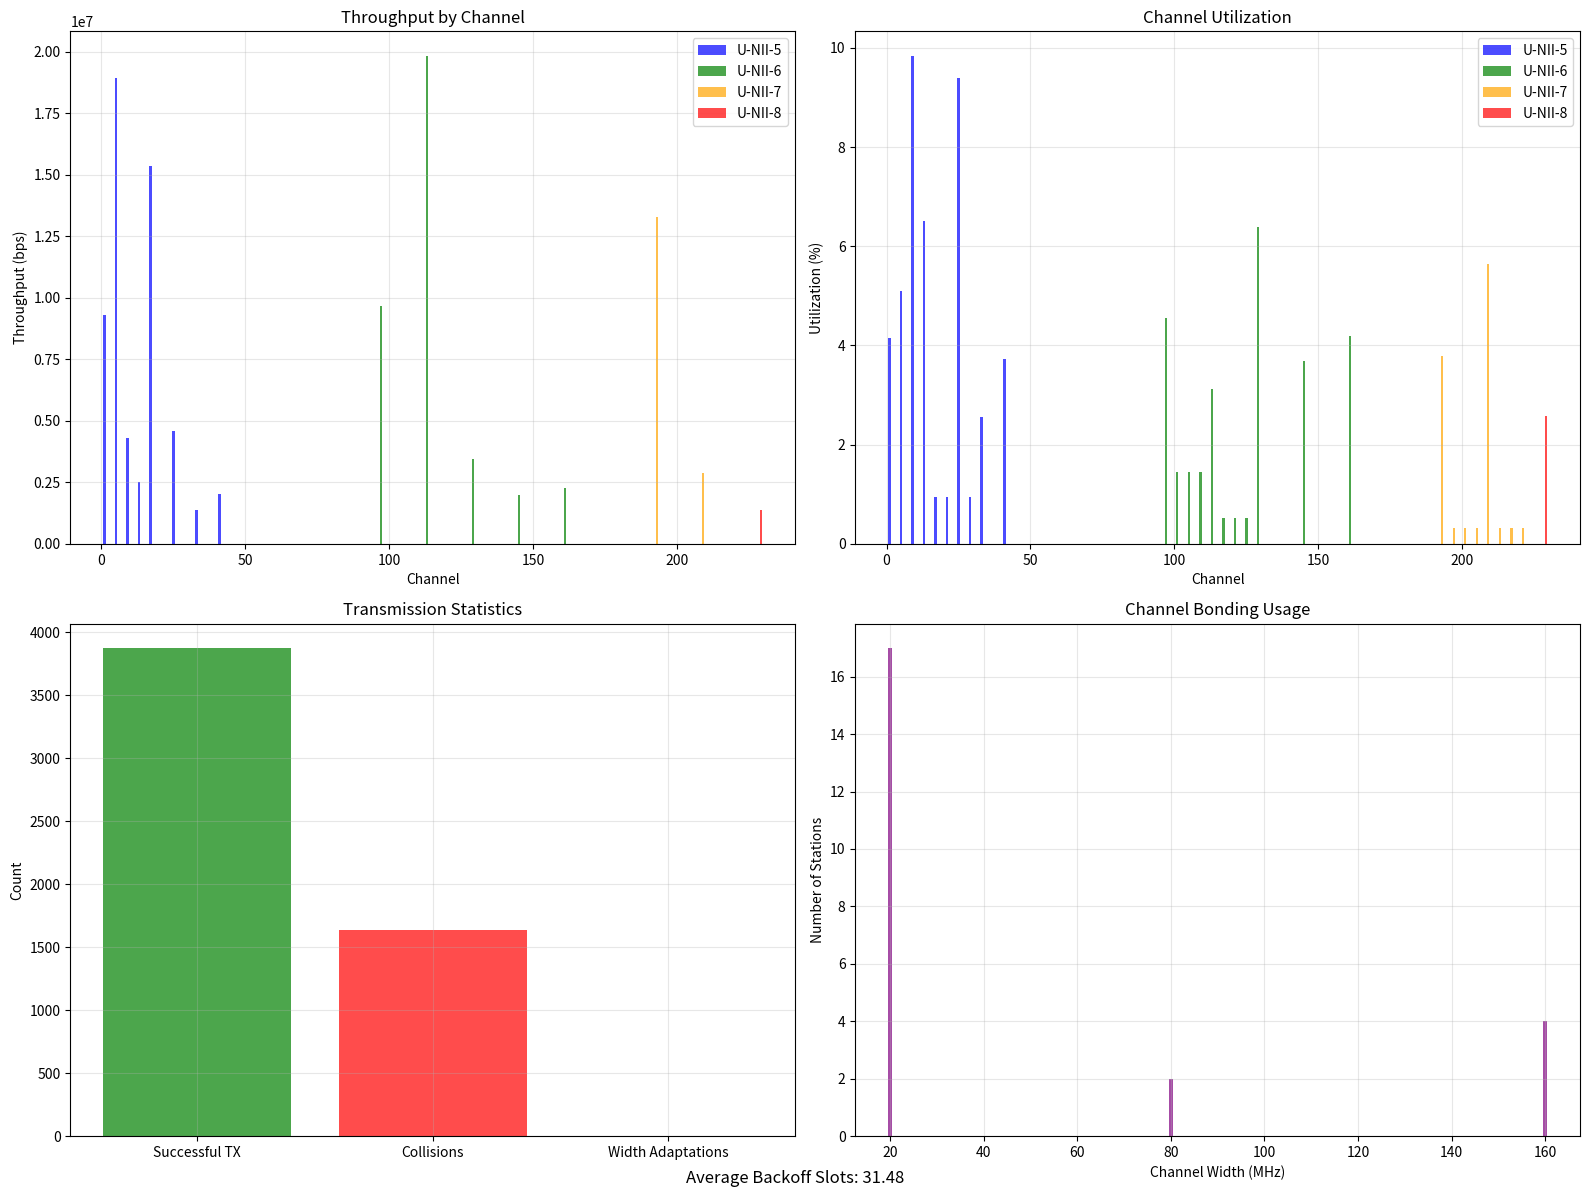

This figure's Python source:
import numpy as np
import matplotlib.pyplot as plt
import random
from collections import defaultdict

class IEEE80211Simulation:
    def __init__(self):
        # IEEE 802.11ax parameters (in microseconds)
        self.slot_time = 9  # µs
        self.sifs = 16  # µs
        self.difs = 34  # µs (DIFS = SIFS + 2 * slot_time)
        self.cwmin = 16
        self.cwmax = 1024
        
        # Available channels from the 6 GHz band only
        self.available_channels = {
            # U-NII-5
            1: {"width": 20, "frequency": 5955},
            5: {"width": 20, "frequency": 5975},
            9: {"width": 20, "frequency": 5995},
            13: {"width": 20, "frequency": 6015},
            17: {"width": 20, "frequency": 6035},
            21: {"width": 20, "frequency": 6055},
            25: {"width": 20, "frequency": 6075},
            29: {"width": 20, "frequency": 6095},
            33: {"width": 20, "frequency": 6115},
            37: {"width": 20, "frequency": 6135},
            41: {"width": 20, "frequency": 6155},
            45: {"width": 20, "frequency": 6175},
            49: {"width": 20, "frequency": 6195},
            53: {"width": 20, "frequency": 6215},
            57: {"width": 20, "frequency": 6235},
            61: {"width": 20, "frequency": 6255},
            65: {"width": 20, "frequency": 6275},
            69: {"width": 20, "frequency": 6295},
            73: {"width": 20, "frequency": 6315},
            77: {"width": 20, "frequency": 6335},
            81: {"width": 20, "frequency": 6355},
            85: {"width": 20, "frequency": 6375},
            89: {"width": 20, "frequency": 6395},
            93: {"width": 20, "frequency": 6415},
            
            # U-NII-6
            97: {"width": 20, "frequency": 6435},
            101: {"width": 20, "frequency": 6455},
            105: {"width": 20, "frequency": 6475},
            109: {"width": 20, "frequency": 6495},
            113: {"width": 20, "frequency": 6515},
            117: {"width": 20, "frequency": 6535},
            121: {"width": 20, "frequency": 6555},
            125: {"width": 20, "frequency": 6575},
            129: {"width": 20, "frequency": 6595},
            133: {"width": 20, "frequency": 6615},
            137: {"width": 20, "frequency": 6635},
            141: {"width": 20, "frequency": 6655},
            145: {"width": 20, "frequency": 6675},
            149: {"width": 20, "frequency": 6695},
            153: {"width": 20, "frequency": 6715},
            157: {"width": 20, "frequency": 6735},
            161: {"width": 20, "frequency": 6755},
            165: {"width": 20, "frequency": 6775},
            169: {"width": 20, "frequency": 6795},
            173: {"width": 20, "frequency": 6815},
            177: {"width": 20, "frequency": 6835},
            181: {"width": 20, "frequency": 6855},
            185: {"width": 20, "frequency": 6875},
            
            # U-NII-7
            189: {"width": 20, "frequency": 6895},
            193: {"width": 20, "frequency": 6915},
            197: {"width": 20, "frequency": 6935},
            201: {"width": 20, "frequency": 6955},
            205: {"width": 20, "frequency": 6975},
            209: {"width": 20, "frequency": 6995},
            213: {"width": 20, "frequency": 7015},
            217: {"width": 20, "frequency": 7035},
            221: {"width": 20, "frequency": 7055},
            225: {"width": 20, "frequency": 7075},
            
            # U-NII-8
            229: {"width": 20, "frequency": 7095},
            233: {"width": 20, "frequency": 7115},
        }
        
        # Maps for wider channel bonding - 6 GHz band only
        self.channel_bonding_40MHz = {
            # 6 GHz band
            1: [1, 5],
            9: [9, 13],
            17: [17, 21],
            25: [25, 29],
            33: [33, 37],
            41: [41, 45],
            49: [49, 53],
            57: [57, 61],
            65: [65, 69],
            73: [73, 77],
            81: [81, 85],
            89: [89, 93],
            97: [97, 101],
            105: [105, 109],
            113: [113, 117],
            121: [121, 125],
            129: [129, 133],
            137: [137, 141],
            145: [145, 149],
            153: [153, 157],
            161: [161, 165],
            169: [169, 173],
            177: [177, 181],
            185: [185, 189],
            193: [193, 197],
            201: [201, 205],
            209: [209, 213],
            217: [217, 221],
            225: [225, 229]
        }
        
        self.channel_bonding_80MHz = {
            # 6 GHz band
            1: [1, 5, 9, 13],
            17: [17, 21, 25, 29],
            33: [33, 37, 41, 45],
            49: [49, 53, 57, 61],
            65: [65, 69, 73, 77],
            81: [81, 85, 89, 93],
            97: [97, 101, 105, 109],
            113: [113, 117, 121, 125],
            129: [129, 133, 137, 141],
            145: [145, 149, 153, 157],
            161: [161, 165, 169, 173],
            177: [177, 181, 185, 189],
            193: [193, 197, 201, 205],
            209: [209, 213, 217, 221]
        }
        
        self.channel_bonding_160MHz = {
            # 6 GHz band
            1: [1, 5, 9, 13, 17, 21, 25, 29],
            33: [33, 37, 41, 45, 49, 53, 57, 61],
            65: [65, 69, 73, 77, 81, 85, 89, 93],
            97: [97, 101, 105, 109, 113, 117, 121, 125],
            129: [129, 133, 137, 141, 145, 149, 153, 157],
            161: [161, 165, 169, 173, 177, 181, 185, 189],
            193: [193, 197, 201, 205, 209, 213, 217, 221]
        }
        
        # State variables
        self.stations = {}
        self.channel_status = {ch: {"busy": False, "backoff_counter": -1} for ch in self.available_channels}
        self.simulation_time = 0
        self.max_simulation_time = 1000000  # 1 second in µs
        self.collision_count = 0
        self.successful_transmissions = 0
        self.events = []
        
        # Statistics
        self.throughput_by_channel = defaultdict(int)
        self.channel_usage = defaultdict(int)
        self.backoff_stats = []

    def setup_stations(self, station_counts):
        """
        Set up stations with their primary channels.
        
        Args:
            station_counts: dict mapping channel numbers to number of stations
        """
        station_id = 0
        for channel, count in station_counts.items():
            if channel not in self.available_channels:
                print(f"Warning: Channel {channel} not available, skipping")
                continue
                
            for i in range(count):
                self.stations[station_id] = {
                    "primary_channel": channel,
                    "state": "IDLE",  # IDLE, BACKOFF, TRANSMITTING
                    "backoff_counter": -1,
                    "retry_count": 0,
                    "cw": self.cwmin,
                    "channel_width": 20,  # Default to 20MHz
                    "actual_tx_width": 20,  # Actual transmission width after adaptation
                    "data_queued": True,  # Assume always has data to send
                    "transmission_time": 0
                }
                station_id += 1
    
    def setup_channel_width(self, station_id, width):
        """
        Set up channel width for a station (20, 40, 80, 160 MHz).
        
        Args:
            station_id: ID of the station
            width: Channel width in MHz (20, 40, 80, 160)
        """
        if station_id not in self.stations:
            print(f"Station {station_id} does not exist")
            return
            
        self.stations[station_id]["channel_width"] = width
    
    def are_channels_idle(self, channels, check_time):
        """Check if all specified channels are idle at the given time."""
        for ch in channels:
            # Skip if channel not available
            if ch not in self.available_channels:
                continue
                
            # Check channel status
            if self.channel_status[ch]["busy"] and self.channel_status[ch]["backoff_counter"] > check_time:
                return False
        return True
    
    def check_channel_overlap(self, channels_to_check):
        """
        Check if the specified channels overlap with any currently busy channels.
        Returns True if there's overlap, False otherwise.
        """
        for ch in channels_to_check:
            if ch in self.available_channels and self.channel_status[ch]["busy"]:
                return True
        return False
    
    def get_non_overlapping_channels(self, primary_ch, desired_width):
        """
        Get the widest possible channel bonding up to desired_width without overlapping busy channels.
        Returns a list of channels to use.
        """
        # Start with just the primary channel
        if primary_ch not in self.available_channels:
            return [primary_ch]
            
        # If only 20MHz is desired or primary channel is busy, just return primary
        if desired_width == 20 or self.channel_status[primary_ch]["busy"]:
            return [primary_ch]
            
        # Try increasingly wider channel bondings until we hit an overlap or reach desired width
        if desired_width >= 40:
            # Get potential 40MHz channels
            channels_40 = None
            for base_ch, channels in self.channel_bonding_40MHz.items():
                if primary_ch in channels:
                    channels_40 = channels
                    break
                    
            if not channels_40:
                # Create 40MHz bonding if not found in predefined bonding
                if primary_ch % 2 == 1:  # Odd channel
                    next_ch = primary_ch + 4
                    if next_ch in self.available_channels:
                        channels_40 = [primary_ch, next_ch]
                    else:
                        prev_ch = primary_ch - 4
                        if prev_ch in self.available_channels:
                            channels_40 = [prev_ch, primary_ch]
                else:  # Even channel
                    prev_ch = primary_ch - 4
                    if prev_ch in self.available_channels:
                        channels_40 = [prev_ch, primary_ch]
                    else:
                        next_ch = primary_ch + 4
                        if next_ch in self.available_channels:
                            channels_40 = [primary_ch, next_ch]
            
            # Check if any of the 40MHz channels are busy
            if channels_40 and not self.check_channel_overlap(channels_40):
                # If 40MHz is all we want or all we can get, return it
                if desired_width == 40:
                    return channels_40
                    
                # Try for 80MHz if desired
                if desired_width >= 80:
                    channels_80 = None
                    min_ch_40 = min(channels_40)
                    
                    # Find predefined 80MHz bonding
                    for base_ch, channels in self.channel_bonding_80MHz.items():
                        if primary_ch in channels:
                            channels_80 = channels
                            break
                    
                    if not channels_80:
                        # Try to create 80MHz bonding by finding adjacent 40MHz group
                        if min_ch_40 % 8 == 1:  # First in an 80MHz block
                            next_group_base = min_ch_40 + 4
                            if next_group_base in self.channel_bonding_40MHz:
                                channels_80 = channels_40 + self.channel_bonding_40MHz[next_group_base]
                        elif min_ch_40 % 8 == 5:  # Second in an 80MHz block
                            prev_group_base = min_ch_40 - 4
                            if prev_group_base in self.channel_bonding_40MHz:
                                channels_80 = self.channel_bonding_40MHz[prev_group_base] + channels_40
                    
                    # Check if any of the 80MHz channels are busy
                    if channels_80 and not self.check_channel_overlap(channels_80):
                        # If 80MHz is all we want or all we can get, return it
                        if desired_width == 80:
                            return channels_80
                            
                        # Try for 160MHz if desired
                        if desired_width >= 160:
                            channels_160 = None
                            min_ch_80 = min(channels_80)
                            
                            # Find predefined 160MHz bonding
                            for base_ch, channels in self.channel_bonding_160MHz.items():
                                if primary_ch in channels:
                                    channels_160 = channels
                                    break
                            
                            if not channels_160:
                                # Try to create 160MHz bonding by finding adjacent 80MHz group
                                if min_ch_80 % 16 == 1:  # First in a 160MHz block
                                    next_group_base = min_ch_80 + 8
                                    if next_group_base in self.channel_bonding_80MHz:
                                        channels_160 = channels_80 + self.channel_bonding_80MHz[next_group_base]
                                elif min_ch_80 % 16 == 9:  # Second in a 160MHz block
                                    prev_group_base = min_ch_80 - 8
                                    if prev_group_base in self.channel_bonding_80MHz:
                                        channels_160 = self.channel_bonding_80MHz[prev_group_base] + channels_80
                            
                            # Check if any of the 160MHz channels are busy
                            if channels_160 and not self.check_channel_overlap(channels_160):
                                return channels_160
                            
                            # If 160MHz has overlap, fall back to 80MHz
                            return channels_80
                    
                    # If 80MHz has overlap, fall back to 40MHz
                    return channels_40
            
            # If 40MHz has overlap, fall back to just primary
            return [primary_ch]
        
        # Fallback
        return [primary_ch]
    
    def get_channels_for_station(self, station_id):
        """
        Get all channels a station will use based on its primary channel and width,
        taking into account any channel overlap with busy channels.
        """
        station = self.stations[station_id]
        primary_ch = station["primary_channel"]
        desired_width = station["channel_width"]
        
        # Find the maximum non-overlapping channel bonding up to the desired width
        return self.get_non_overlapping_channels(primary_ch, desired_width)
    
    def start_backoff(self, station_id):
        """Start the backoff procedure for a station."""
        station = self.stations[station_id]
        
        if station["retry_count"] == 0:
            station["cw"] = self.cwmin
        else:
            station["cw"] = min(self.cwmax, station["cw"] * 2)
        
        station["backoff_counter"] = random.randint(0, station["cw"] - 1)
        station["state"] = "BACKOFF"
        
        self.backoff_stats.append(station["backoff_counter"])
    
    def simulate_csma_ca(self):
        """Simulate the CSMA/CA process."""
        self.simulation_time = 0
        last_debug_time = 0
        debug_interval = 100000  # Debug print every 100ms
        
        # Debug print of channel bonding configurations
        print("\nInitial Channel Bonding Configurations:")
        for station_id, station in self.stations.items():
            if station["channel_width"] > 20:
                primary_ch = station["primary_channel"]
                channels = self.get_channels_for_station(station_id)
                print(f"Station {station_id} (Primary Ch {primary_ch}): {station['channel_width']}MHz bonding using channels {channels}")
        
        # Track station channel width adaptations
        channel_width_adaptations = 0
        
        while self.simulation_time < self.max_simulation_time:
            # Periodic debug printing
            if self.simulation_time - last_debug_time > debug_interval:
                print(f"Simulation time: {self.simulation_time/1000:.2f}ms, " +
                     f"Successful transmissions: {self.successful_transmissions}, " +
                     f"Collisions: {self.collision_count}, " +
                     f"Width adaptations: {channel_width_adaptations}")
                last_debug_time = self.simulation_time
                
            # Initialize all stations to start backoff if they're idle with data
            for station_id, station in self.stations.items():
                if station["state"] == "IDLE" and station["data_queued"]:
                    self.start_backoff(station_id)
            
            # Process backoffs
            min_backoff = float('inf')
            min_backoff_stations = []
            
            for station_id, station in self.stations.items():
                if station["state"] == "BACKOFF" and station["backoff_counter"] >= 0:
                    # Get the channels based on dynamic channel bonding with collision avoidance
                    channels = self.get_channels_for_station(station_id)
                    
                    # If we had to reduce channel width due to busy channels, count it
                    if len(channels) * 20 < station["channel_width"]:
                        station["actual_tx_width"] = len(channels) * 20
                        channel_width_adaptations += 1
                    else:
                        station["actual_tx_width"] = station["channel_width"]
                    
                    # Check if all required channels are idle
                    if self.are_channels_idle(channels, self.simulation_time):
                        if station["backoff_counter"] < min_backoff:
                            min_backoff = station["backoff_counter"]
                            min_backoff_stations = [station_id]
                        elif station["backoff_counter"] == min_backoff:
                            min_backoff_stations.append(station_id)
            
            # If no stations are in backoff, advance time
            if not min_backoff_stations:
                self.simulation_time += self.slot_time
                continue
            
            # Advance time to the minimum backoff
            self.simulation_time += min_backoff * self.slot_time
            
            # Check for collision (multiple stations finished backoff simultaneously)
            if len(min_backoff_stations) > 1:
                self.collision_count += 1
                for station_id in min_backoff_stations:
                    self.stations[station_id]["retry_count"] += 1
                    self.start_backoff(station_id)
            else:
                # Successful transmission
                station_id = min_backoff_stations[0]
                station = self.stations[station_id]
                
                # Get the actual channels used for this transmission (may be adapted due to busy channels)
                channels = self.get_channels_for_station(station_id)
                actual_width = station["actual_tx_width"]
                
                # Calculate transmission time (simplified)
                # Using basic data rate assumptions based on channel width
                # 20MHz: 54 Mbps, 40MHz: 108 Mbps, 80MHz: 216 Mbps, 160MHz: 432 Mbps
                # For a 1500 byte packet
                base_tx_time = 222  # 1500 bytes at 54 Mbps
                tx_time = base_tx_time * (20 / actual_width) if actual_width > 0 else base_tx_time
                
                # Mark channels as busy during transmission
                for ch in channels:
                    if ch in self.available_channels:  # Skip unavailable channels
                        self.channel_status[ch]["busy"] = True
                        self.channel_status[ch]["backoff_counter"] = self.simulation_time + tx_time
                        self.channel_usage[ch] += tx_time
                
                # Update station state
                station["state"] = "TRANSMITTING"
                station["transmission_time"] = self.simulation_time + tx_time
                
                # Log event
                self.events.append({
                    "time": self.simulation_time,
                    "type": "transmission",
                    "station": station_id,
                    "channels": channels,
                    "requested_width": station["channel_width"],
                    "actual_width": actual_width
                })
                
                # Update throughput statistics
                primary_ch = station["primary_channel"]
                # Scale throughput by channel width ratio
                throughput_bits = 1500 * 8 * (actual_width / 20)
                self.throughput_by_channel[primary_ch] += throughput_bits
                
                # Update counter
                self.successful_transmissions += 1
                
                # Advance time for transmission + SIFS + ACK
                self.simulation_time += tx_time + self.sifs + 44  # 44µs for ACK
                
                # Update station after transmission
                station["state"] = "IDLE"
                station["retry_count"] = 0
                station["backoff_counter"] = -1
                
                # Reset channel status after transmission
                for ch in channels:
                    if ch in self.available_channels:
                        self.channel_status[ch]["busy"] = False
            
            # Decrement backoff counters for other stations
            for station_id, station in self.stations.items():
                if station["state"] == "BACKOFF" and station["backoff_counter"] > min_backoff:
                    station["backoff_counter"] -= min_backoff
        
        # Calculate final throughput (bits per second)
        throughput_bps = {}
        for channel, bits in self.throughput_by_channel.items():
            throughput_bps[channel] = bits / (self.simulation_time / 1000000)  # convert µs to seconds
            
        # Return simulation results
        return {
            "throughput": throughput_bps,
            "collisions": self.collision_count,
            "successful_tx": self.successful_transmissions,
            "channel_utilization": {ch: usage / self.simulation_time for ch, usage in self.channel_usage.items()},
            "avg_backoff": sum(self.backoff_stats) / len(self.backoff_stats) if self.backoff_stats else 0,
            "width_adaptations": channel_width_adaptations
        }
    
    def visualize_results(self, results):
        """Visualize simulation results."""
        # Plot throughput by channel
        plt.figure(figsize=(16, 12))
        
        # Plot 1: Throughput by channel
        plt.subplot(2, 2, 1)
        channels = sorted(list(results["throughput"].keys()))
        
        # Group channels by U-NII band
        unii5_channels = [ch for ch in channels if 1 <= ch <= 93]
        unii6_channels = [ch for ch in channels if 97 <= ch <= 185]
        unii7_channels = [ch for ch in channels if 189 <= ch <= 225]
        unii8_channels = [ch for ch in channels if ch >= 229]
        
        # Create grouped bar chart
        if unii5_channels:
            unii5_throughputs = [results["throughput"][ch] for ch in unii5_channels]
            plt.bar(unii5_channels, unii5_throughputs, color='blue', alpha=0.7, label='U-NII-5')
        
        if unii6_channels:
            unii6_throughputs = [results["throughput"][ch] for ch in unii6_channels]
            plt.bar(unii6_channels, unii6_throughputs, color='green', alpha=0.7, label='U-NII-6')
            
        if unii7_channels:
            unii7_throughputs = [results["throughput"][ch] for ch in unii7_channels]
            plt.bar(unii7_channels, unii7_throughputs, color='orange', alpha=0.7, label='U-NII-7')
            
        if unii8_channels:
            unii8_throughputs = [results["throughput"][ch] for ch in unii8_channels]
            plt.bar(unii8_channels, unii8_throughputs, color='red', alpha=0.7, label='U-NII-8')
            
        plt.xlabel('Channel')
        plt.ylabel('Throughput (bps)')
        plt.title('Throughput by Channel')
        plt.grid(True, alpha=0.3)
        plt.legend()
        
        # Plot 2: Channel utilization
        plt.subplot(2, 2, 2)
        channels = sorted(list(results["channel_utilization"].keys()))
        
        # Group channels by U-NII band
        unii5_channels = [ch for ch in channels if 1 <= ch <= 93]
        unii6_channels = [ch for ch in channels if 97 <= ch <= 185]
        unii7_channels = [ch for ch in channels if 189 <= ch <= 225]
        unii8_channels = [ch for ch in channels if ch >= 229]
        
        # Create grouped bar chart for utilization
        if unii5_channels:
            unii5_util = [results["channel_utilization"][ch] * 100 for ch in unii5_channels]
            plt.bar(unii5_channels, unii5_util, color='blue', alpha=0.7, label='U-NII-5')
        
        if unii6_channels:
            unii6_util = [results["channel_utilization"][ch] * 100 for ch in unii6_channels]
            plt.bar(unii6_channels, unii6_util, color='green', alpha=0.7, label='U-NII-6')
            
        if unii7_channels:
            unii7_util = [results["channel_utilization"][ch] * 100 for ch in unii7_channels]
            plt.bar(unii7_channels, unii7_util, color='orange', alpha=0.7, label='U-NII-7')
            
        if unii8_channels:
            unii8_util = [results["channel_utilization"][ch] * 100 for ch in unii8_channels]
            plt.bar(unii8_channels, unii8_util, color='red', alpha=0.7, label='U-NII-8')
            
        plt.xlabel('Channel')
        plt.ylabel('Utilization (%)')
        plt.title('Channel Utilization')
        plt.grid(True, alpha=0.3)
        plt.legend()
        
        # Plot 3: Transmission statistics
        plt.subplot(2, 2, 3)
        stats = ['Successful TX', 'Collisions', 'Width Adaptations']
        values = [results["successful_tx"], results["collisions"], results.get("width_adaptations", 0)]
        colors = ['green', 'red', 'orange']
        plt.bar(stats, values, color=colors, alpha=0.7)
        plt.ylabel('Count')
        plt.title('Transmission Statistics')
        plt.grid(True, alpha=0.3)
        
        # Plot 4: Channel bonding statistics
        plt.subplot(2, 2, 4)
        # Count how many stations use each channel width
        width_counts = {20: 0, 40: 0, 80: 0, 160: 0}
        for station in self.stations.values():
            width_counts[station["channel_width"]] += 1
        
        widths = list(width_counts.keys())
        counts = list(width_counts.values())
        
        plt.bar(widths, counts, color='purple', alpha=0.7)
        plt.xlabel('Channel Width (MHz)')
        plt.ylabel('Number of Stations')
        plt.title('Channel Bonding Usage')
        plt.grid(True, alpha=0.3)
        
        # Add text for average backoff
        plt.figtext(0.5, 0.01, f'Average Backoff Slots: {results["avg_backoff"]:.2f}', 
                   horizontalalignment='center', fontsize=12)
        
        plt.tight_layout()
        plt.show()


def run_simulation_example():
    # Create simulation
    sim = IEEE80211Simulation()
    
    # Set up stations on 6 GHz band only
    station_counts = {
        # 6 GHz band - U-NII-5
        1: 2, 2: 1, 5: 2, 9: 2, 13: 1, 17: 1, 25: 2, 33: 1, 41: 1,
        
        # 6 GHz band - U-NII-6
        97: 2, 113: 2, 129: 1, 145: 1, 161: 1,
        
        # 6 GHz band - U-NII-7
        193: 2, 209: 1,
        
        # 6 GHz band - U-NII-8
        229: 1
    }
    sim.setup_stations(station_counts)
    
    # Set up a scenario to demonstrate secondary channel collision
    # First, set up some stations with channel bonding
    
    # Channel 1 station using 80MHz - this will use channels [1,5,9,13]
    channel_1_station_id = None
    for station_id, station in sim.stations.items():
        if station["primary_channel"] == 1:
            channel_1_station_id = station_id
            break
    if channel_1_station_id is not None:
        sim.setup_channel_width(channel_1_station_id, 80)  # Channel 1 station using 80MHz
    
    # Channel 17 station wanting 160MHz - would overlap with 1's 80MHz if not handled correctly
    # 160MHz would use [1,5,9,13,17,21,25,29] but should be limited to [17,21,25,29]
    channel_17_station_id = None
    for station_id, station in sim.stations.items():
        if station["primary_channel"] == 17:
            channel_17_station_id = station_id
            break
    if channel_17_station_id is not None:
        sim.setup_channel_width(channel_17_station_id, 160)  # Channel 17 station requesting 160MHz
    
    # Channel 2 and 5 examples
    channel_2_station_id = None
    channel_5_station_id = None
    for station_id, station in sim.stations.items():
        if station["primary_channel"] == 2:
            channel_2_station_id = station_id
        elif station["primary_channel"] == 5 and channel_5_station_id is None:  # Get first channel 5 station
            channel_5_station_id = station_id
    
    if channel_2_station_id is not None:
        sim.setup_channel_width(channel_2_station_id, 40)  # Channel 2 station using 40MHz
    
    if channel_5_station_id is not None:
        sim.setup_channel_width(channel_5_station_id, 160)  # Channel 5 station using 160MHz
        
    # Add additional examples from other parts of the spectrum
    # U-NII-6 examples
    for station_id, station in sim.stations.items():
        if station["primary_channel"] == 97:
            sim.setup_channel_width(station_id, 80)  # First channel 97 station using 80MHz
            break
            
    for station_id, station in sim.stations.items():
        if station["primary_channel"] == 113:
            sim.setup_channel_width(station_id, 160)  # First channel 113 station using 160MHz
            break
            
    # U-NII-7 example - will show potential overlap with U-NII-6
    for station_id, station in sim.stations.items():
        if station["primary_channel"] == 193:
            sim.setup_channel_width(station_id, 160)  # Channel 193 station using 160MHz
            break
    
    # Run simulation
    results = sim.simulate_csma_ca()
    
    # Print results
    print("\nSimulation Results:")
    print(f"Total successful transmissions: {results['successful_tx']}")
    print(f"Total collisions: {results['collisions']}")
    print(f"Total channel width adaptations: {results.get('width_adaptations', 0)}")
    print(f"Average backoff slots: {results['avg_backoff']:.2f}")
    print("\nThroughput by channel (Mbps):")
    for ch, throughput in sorted(results["throughput"].items()):
        print(f"  Channel {ch}: {throughput/1000000:.2f} Mbps")
    
    # Visualize results
    sim.visualize_results(results)
    
if __name__ == "__main__":
    run_simulation_example()